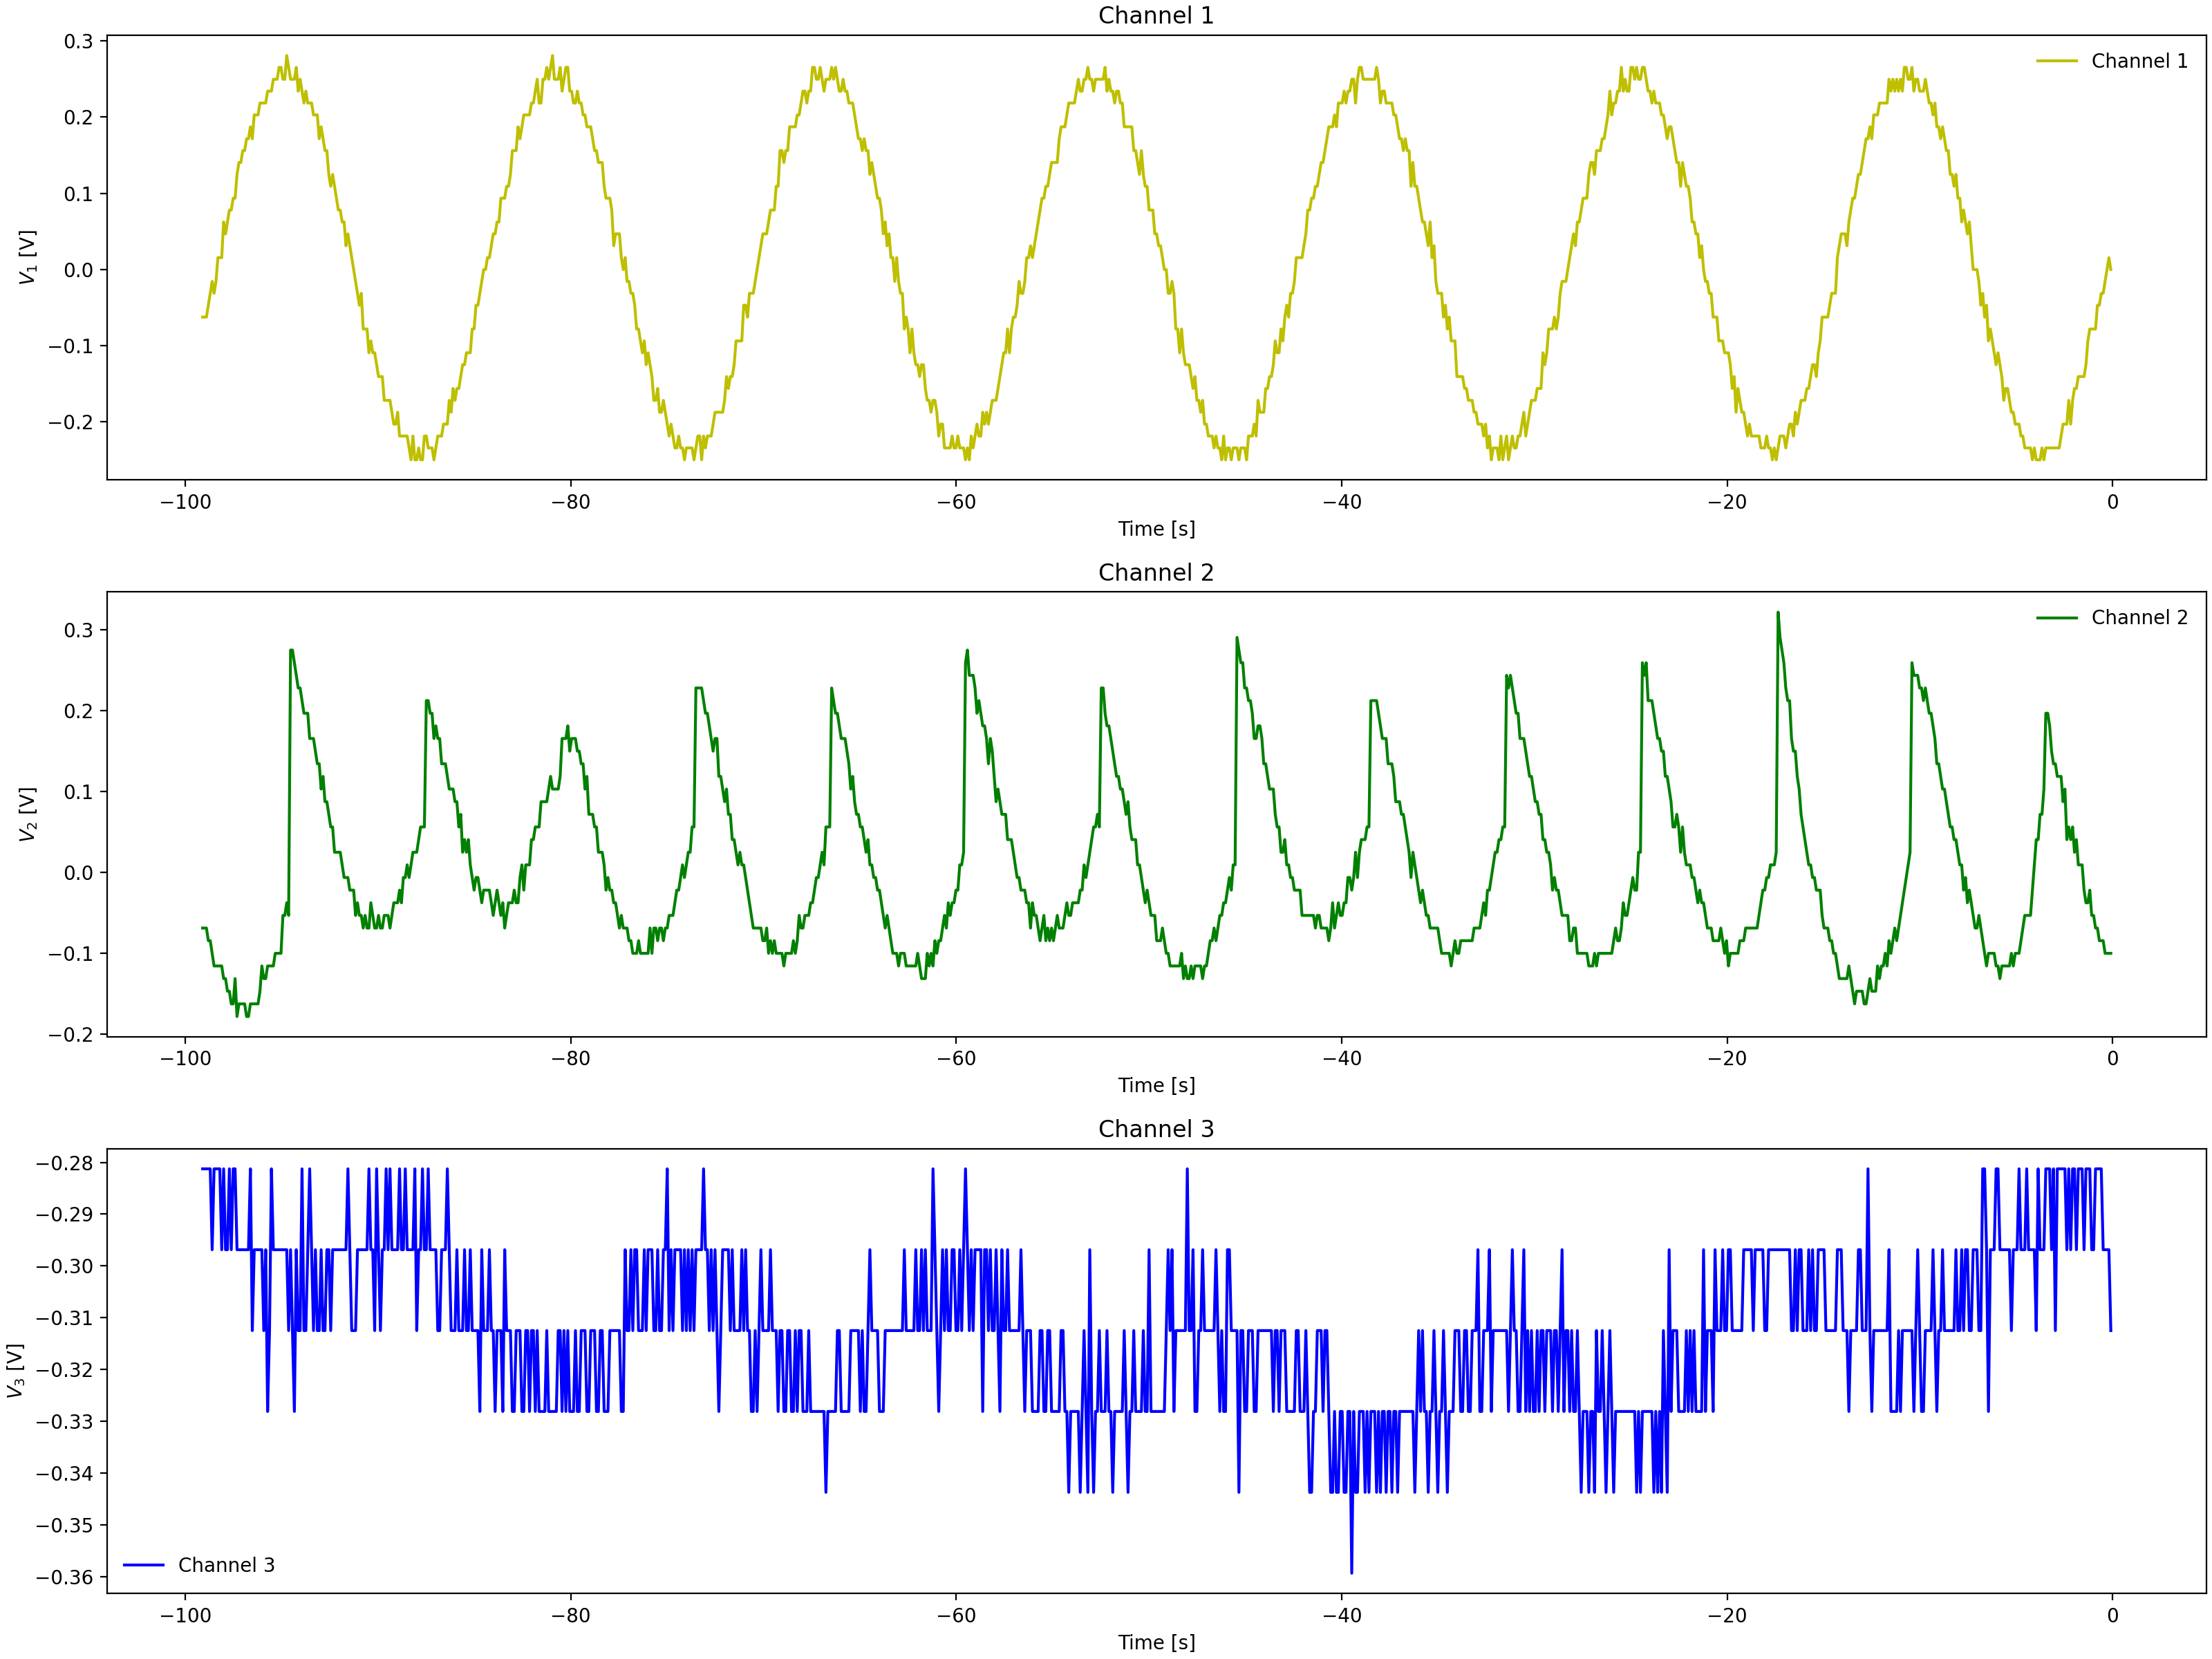

The file beside this chart, header and first rows:
Channel 1 Time, Channel 1 Voltage, Channel 2 Time, Channel 2 Voltage, Channel 3 Time, Channel 3 Voltage
-0.0992, 0.031, -0.0992, -0.194, -0.0992, -0.2812
-0.1984, 0.031, -0.1984, -0.2096, -0.1984, -0.25
-0.2976, -0.01588, -0.2976, -0.1784, -0.2976, -0.2656
-0.3968, -0.01588, -0.3968, -0.1628, -0.3968, -0.2812
-0.496, -0.0315, -0.496, -0.1471, -0.496, -0.2656
-0.5952, -0.0315, -0.5952, -0.1159, -0.5952, -0.2656
-0.6944, -0.0315, -0.6944, -0.1159, -0.6944, -0.25
-0.7936, -0.06275, -0.7936, -0.069, -0.7936, -0.25
-0.8928, -0.04713, -0.8928, -0.08463, -0.8928, -0.2656
-0.992, -0.094, -0.992, -0.069, -0.992, -0.25
-1.091, -0.1096, -1.091, -0.05337, -1.091, -0.25
-1.19, -0.094, -1.19, -0.02212, -1.19, -0.25
-1.29, -0.094, -1.29, -0.0065, -1.29, -0.25
-1.389, -0.1096, -1.389, -0.0065, -1.389, -0.2656
-1.488, -0.1096, -1.488, 0.02475, -1.488, -0.2812
-1.587, -0.1409, -1.587, 0.009125, -1.587, -0.2656
-1.686, -0.1409, -1.686, 0.02475, -1.686, -0.2656
-1.786, -0.1409, -1.786, 0.04038, -1.786, -0.2656
-1.885, -0.1565, -1.885, 0.04038, -1.885, -0.25
-1.984, -0.1721, -1.984, 0.056, -1.984, -0.2812
-2.083, -0.1878, -2.083, 0.056, -2.083, -0.2656
-2.182, -0.1721, -2.182, 0.07162, -2.182, -0.25
-2.282, -0.1721, -2.282, 0.08725, -2.282, -0.25
-2.381, -0.1878, -2.381, 0.1029, -2.381, -0.2812
-2.48, -0.2034, -2.48, 0.1029, -2.48, -0.2812
-2.579, -0.1878, -2.579, 0.1185, -2.579, -0.2812
-2.678, -0.219, -2.678, 0.1341, -2.678, -0.25
-2.778, -0.2346, -2.778, 0.1341, -2.778, -0.25
-2.877, -0.219, -2.877, 0.1497, -2.877, -0.2656
-2.976, -0.2346, -2.976, 0.1654, -2.976, -0.2812
-3.075, -0.219, -3.075, 0.1654, -3.075, -0.2656
-3.174, -0.2346, -3.174, 0.1654, -3.174, -0.2656
-3.274, -0.2346, -3.274, 0.1966, -3.274, -0.2812
-3.373, -0.219, -3.373, 0.1966, -3.373, -0.2812
-3.472, -0.2502, -3.472, 0.1029, -3.472, -0.25
-3.571, -0.219, -3.571, 0.08725, -3.571, -0.2812
-3.67, -0.2346, -3.67, 0.056, -3.67, -0.25
-3.77, -0.219, -3.77, 0.056, -3.77, -0.2656
-3.869, -0.2346, -3.869, 0.04038, -3.869, -0.25
-3.968, -0.2346, -3.968, 0.009125, -3.968, -0.25
-4.067, -0.2346, -4.067, -0.02212, -4.067, -0.2812
-4.166, -0.2502, -4.166, -0.02212, -4.166, -0.2812
-4.266, -0.219, -4.266, -0.05337, -4.266, -0.2656
-4.365, -0.2346, -4.365, -0.069, -4.365, -0.2656
-4.464, -0.2034, -4.464, -0.08463, -4.464, -0.2812
-4.563, -0.2346, -4.563, -0.08463, -4.563, -0.2656
-4.662, -0.219, -4.662, -0.1003, -4.662, -0.2656
-4.762, -0.219, -4.762, -0.1003, -4.762, -0.2812
-4.861, -0.2034, -4.861, -0.1003, -4.861, -0.2812
-4.96, -0.219, -4.96, -0.1003, -4.96, -0.2812
-5.059, -0.1878, -5.059, -0.1003, -5.059, -0.2656
-5.158, -0.1721, -5.158, -0.1159, -5.158, -0.2812
-5.258, -0.1565, -5.258, -0.1159, -5.258, -0.2812
-5.357, -0.1878, -5.357, -0.1003, -5.357, -0.2812
-5.456, -0.1565, -5.456, -0.1159, -5.456, -0.2812
-5.555, -0.1565, -5.555, -0.1159, -5.555, -0.2812
-5.654, -0.1565, -5.654, -0.1003, -5.654, -0.2812
-5.754, -0.1253, -5.754, -0.1003, -5.754, -0.2656
-5.853, -0.1565, -5.853, -0.1003, -5.853, -0.2812
-5.952, -0.1253, -5.952, -0.08463, -5.952, -0.2812
... 939 more rows
